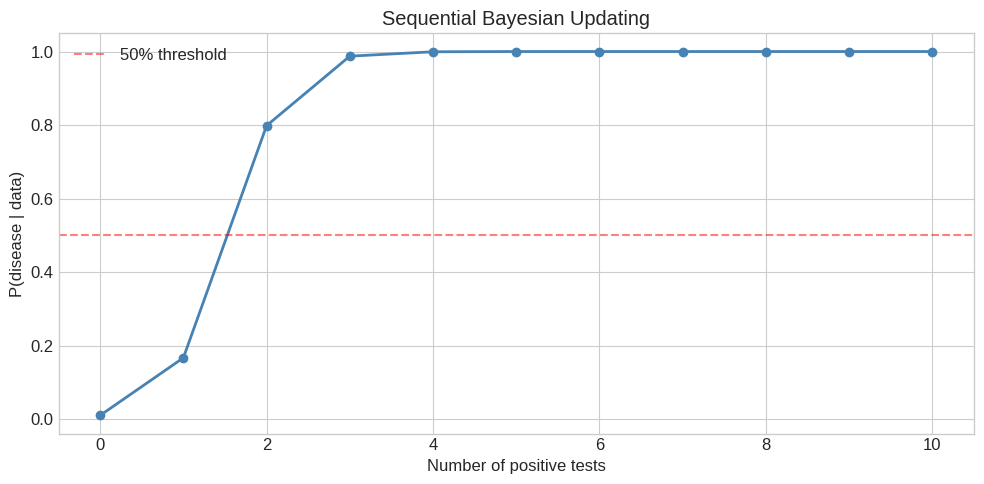
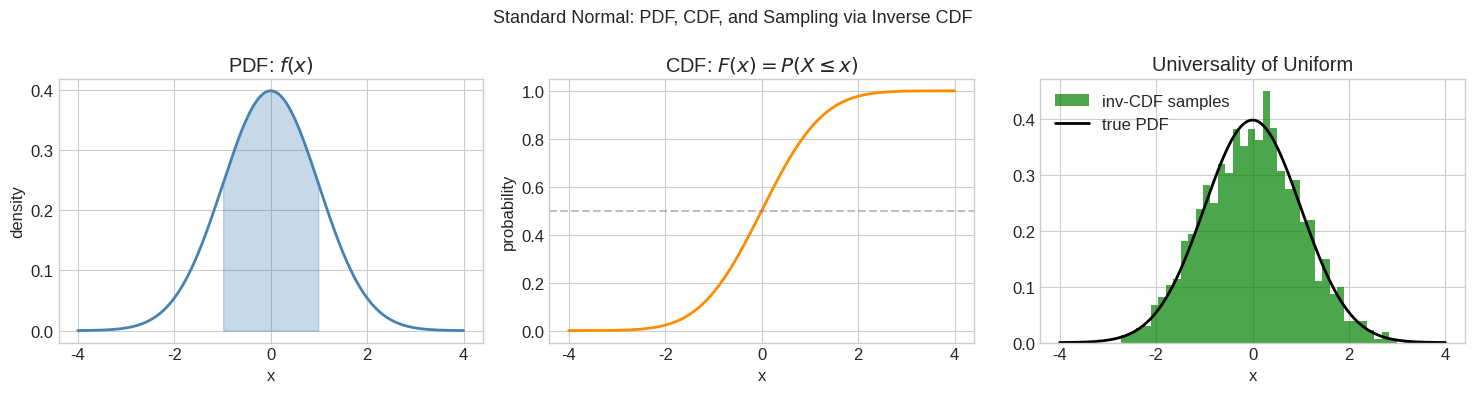
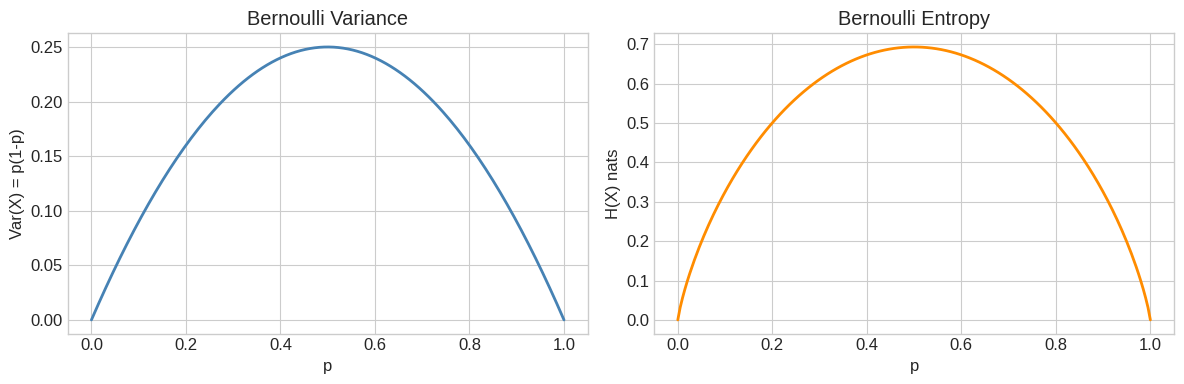
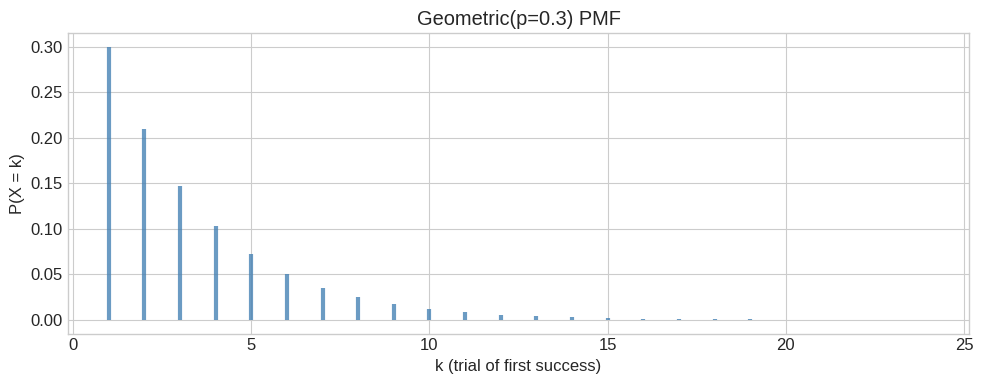
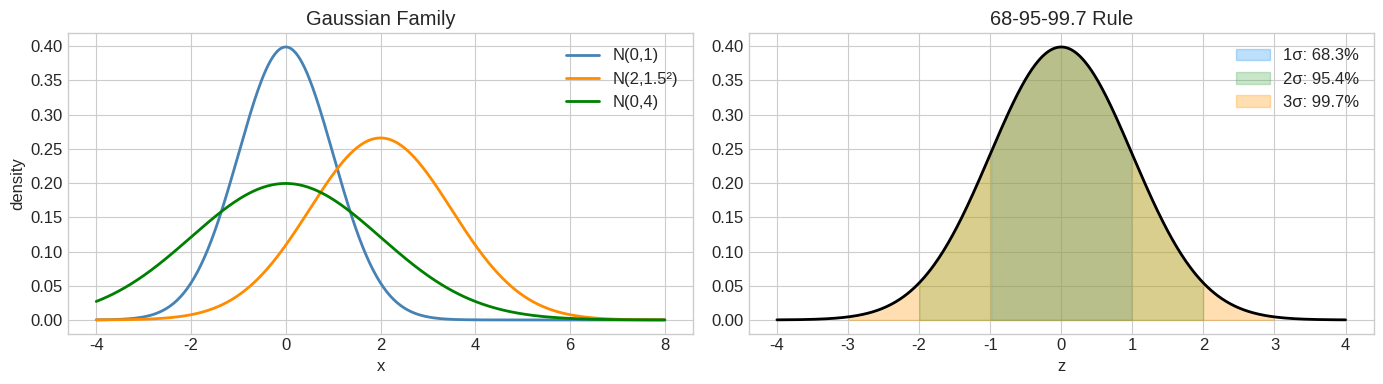
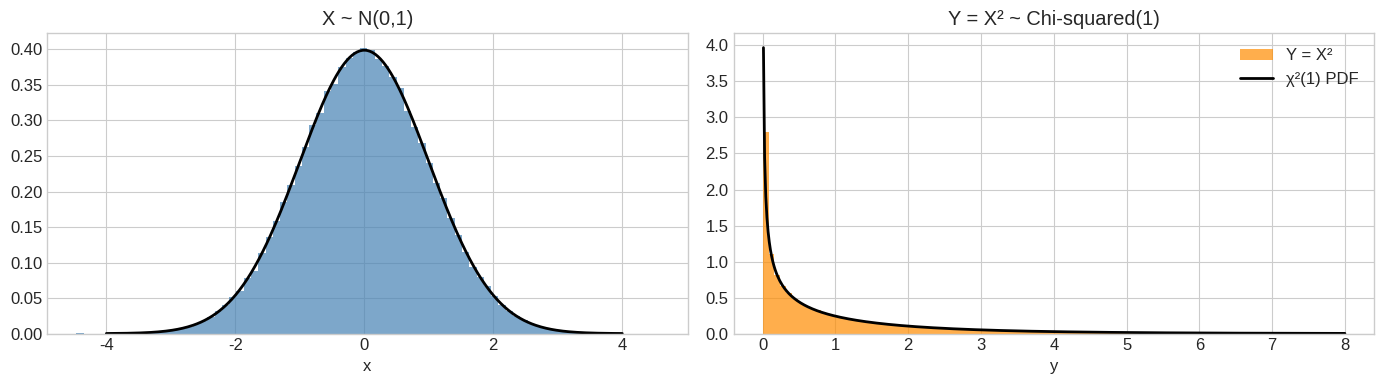
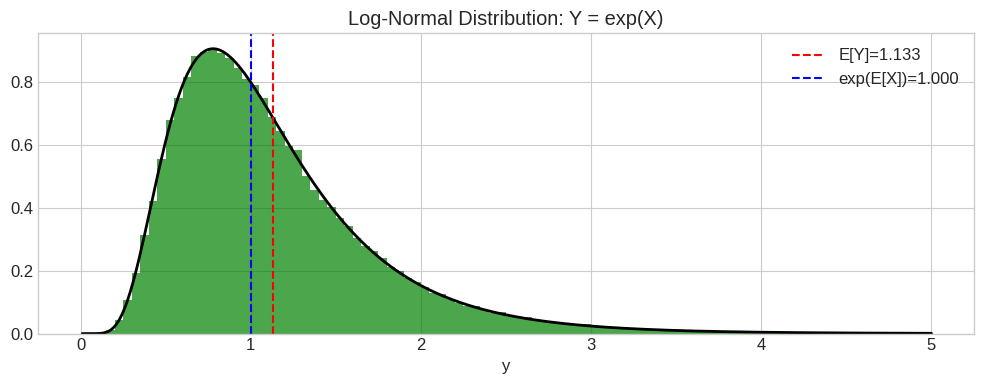
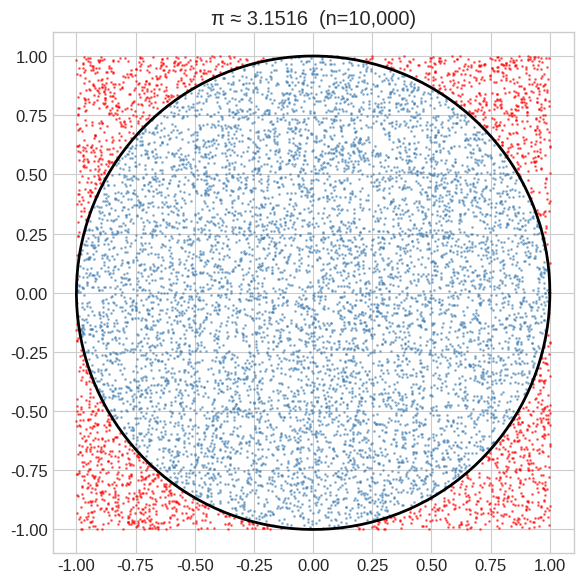
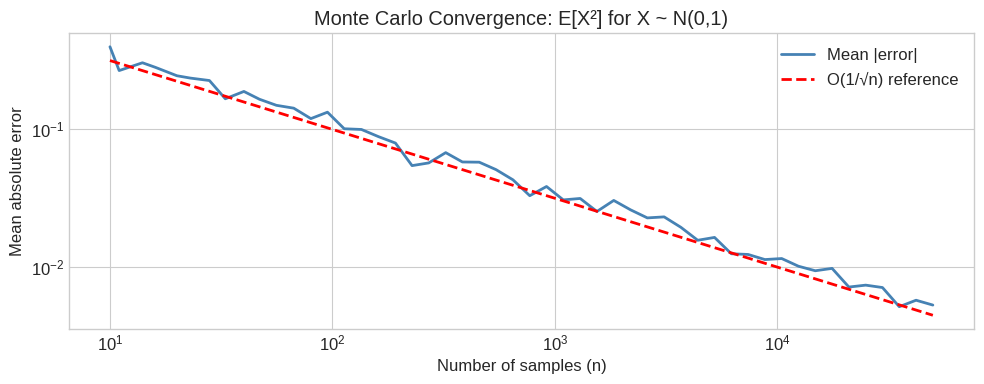
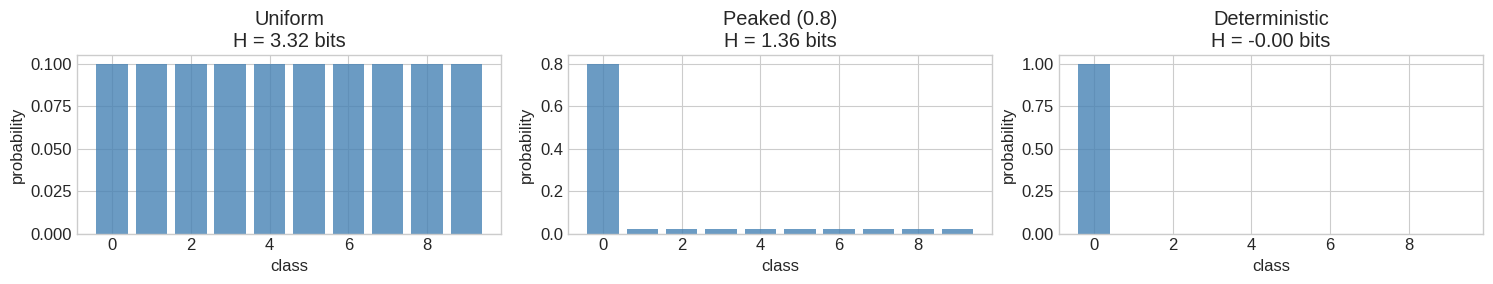

These charts were generated, in order, by the following Python code:
import numpy as np
from scipy import stats
import math

try:
    import matplotlib.pyplot as plt
    import matplotlib
    plt.style.use('seaborn-v0_8-whitegrid')
    plt.rcParams['figure.figsize'] = [10, 5]
    plt.rcParams['font.size'] = 12
    HAS_MPL = True
except ImportError:
    HAS_MPL = False

try:
    import seaborn as sns
    HAS_SNS = True
except ImportError:
    HAS_SNS = False

np.set_printoptions(precision=6, suppress=True)
np.random.seed(42)
print('Setup complete.')


# === 1.1 Finite Sample Spaces ===
# Model a fair 6-sided die
Omega = {1, 2, 3, 4, 5, 6}

# Uniform probability assignment
def P_uniform(event, sample_space):
    """P(A) = |A| / |Omega| for equally likely outcomes."""
    return len(event) / len(sample_space)

# Events
A = {2, 4, 6}          # even number
B = {1, 2, 3}          # at most 3
A_and_B = A & B        # intersection
A_or_B  = A | B        # union

print(f'P(even)         = {P_uniform(A, Omega):.4f}')
print(f'P(at most 3)    = {P_uniform(B, Omega):.4f}')
print(f'P(A ∩ B)        = {P_uniform(A_and_B, Omega):.4f}')
print(f'P(A ∪ B)        = {P_uniform(A_or_B, Omega):.4f}')

# Verify inclusion-exclusion: P(A∪B) = P(A) + P(B) - P(A∩B)
ie = P_uniform(A, Omega) + P_uniform(B, Omega) - P_uniform(A_and_B, Omega)
print(f'\nInclusion-exclusion check: {ie:.4f}')
assert abs(P_uniform(A_or_B, Omega) - ie) < 1e-12, 'Inclusion-exclusion failed'
print('PASS - inclusion-exclusion verified')


# === 1.2 Union Bound (Boole's Inequality) ===
# Demonstrate that P(A∪B) ≤ P(A) + P(B)

import itertools

def union_bound_demo(p_a, p_b, n_outcomes=1000):
    """Show union bound holds for random events with given marginal probs."""
    # Create events with approximately the right marginal probabilities
    Omega_large = np.arange(n_outcomes)
    A_mask = np.random.rand(n_outcomes) < p_a
    B_mask = np.random.rand(n_outcomes) < p_b

    p_A     = A_mask.mean()
    p_B     = B_mask.mean()
    p_AuB   = (A_mask | B_mask).mean()
    p_AnB   = (A_mask & B_mask).mean()

    print(f'  P(A)     = {p_A:.4f}  (target {p_a})')
    print(f'  P(B)     = {p_B:.4f}  (target {p_b})')
    print(f'  P(A∪B)   = {p_AuB:.4f}')
    print(f'  P(A)+P(B)= {p_A+p_B:.4f}  (union bound)')
    print(f'  P(A∩B)   = {p_AnB:.4f}')
    print(f'  Union bound holds: {p_AuB <= p_A + p_B + 1e-10}')
    return p_AuB, p_A + p_B

np.random.seed(42)
print('Union bound demonstration:')
actual, bound = union_bound_demo(0.3, 0.4)
print(f'\nSlack = {bound - actual:.4f} (the probability of the intersection)')


# === 2.1 Medical Test — Bayes' Theorem ===
# Disease prevalence: 1%
# Test sensitivity P(positive | sick) = 0.99
# Test specificity P(negative | healthy) = 0.95  =>  P(positive | healthy) = 0.05

p_disease       = 0.01   # prior
p_pos_given_sick   = 0.99  # sensitivity
p_pos_given_healthy = 0.05  # 1 - specificity

# Law of total probability
p_healthy = 1 - p_disease
p_positive = (p_pos_given_sick   * p_disease +
              p_pos_given_healthy * p_healthy)

# Bayes' theorem
p_sick_given_pos = p_pos_given_sick * p_disease / p_positive

print(f'P(disease)           = {p_disease:.4f}')
print(f'P(positive)          = {p_positive:.4f}')
print(f'P(sick | positive)   = {p_sick_given_pos:.4f}  ({100*p_sick_given_pos:.1f}%)')
print(f'P(healthy | positive) = {1-p_sick_given_pos:.4f}  ({100*(1-p_sick_given_pos):.1f}%)')
print()
print('Interpretation: Even with a positive test, only ~16.5% chance of disease')
print('=> Low base rate makes the test result much weaker than its accuracy implies')


# === 2.2 Sequential Bayes Updating ===
# Start with prior, update as positive tests accumulate

def bayes_update(prior, likelihood_pos, likelihood_neg):
    """Update belief P(H) given a positive observation."""
    p_pos = likelihood_pos * prior + likelihood_neg * (1 - prior)
    posterior = likelihood_pos * prior / p_pos
    return posterior

prior = 0.01
posteriors = [prior]
for i in range(10):
    prior = bayes_update(prior, 0.99, 0.05)
    posteriors.append(prior)
    print(f'After {i+1} positive test(s): P(sick) = {prior:.4f}')

if HAS_MPL:
    fig, ax = plt.subplots()
    ax.plot(range(len(posteriors)), posteriors, 'o-', color='steelblue', lw=2)
    ax.axhline(0.5, color='red', ls='--', alpha=0.5, label='50% threshold')
    ax.set_xlabel('Number of positive tests')
    ax.set_ylabel('P(disease | data)')
    ax.set_title('Sequential Bayesian Updating')
    ax.legend()
    plt.tight_layout()
    plt.show()


# === 3.1 Pairwise Independent but Not Mutually Independent ===
# Classic example: flip two fair coins X, Y; define Z = X XOR Y
# X, Y, Z are pairwise independent but NOT mutually independent

outcomes = [(x, y) for x in [0, 1] for y in [0, 1]]
prob     = 1/4  # uniform

def joint_prob(condition):
    return sum(prob for (x,y) in outcomes if condition(x, y, x^y))

p_X1 = joint_prob(lambda x,y,z: x==1)
p_Y1 = joint_prob(lambda x,y,z: y==1)
p_Z1 = joint_prob(lambda x,y,z: z==1)
p_X1_Y1 = joint_prob(lambda x,y,z: x==1 and y==1)
p_X1_Z1 = joint_prob(lambda x,y,z: x==1 and z==1)
p_Y1_Z1 = joint_prob(lambda x,y,z: y==1 and z==1)
p_all   = joint_prob(lambda x,y,z: x==1 and y==1 and z==1)

print('Pairwise independence checks:')
print(f'  P(X=1)*P(Y=1) = {p_X1*p_Y1:.4f},  P(X=1,Y=1) = {p_X1_Y1:.4f}  => {abs(p_X1*p_Y1 - p_X1_Y1) < 1e-9}')
print(f'  P(X=1)*P(Z=1) = {p_X1*p_Z1:.4f},  P(X=1,Z=1) = {p_X1_Z1:.4f}  => {abs(p_X1*p_Z1 - p_X1_Z1) < 1e-9}')
print(f'  P(Y=1)*P(Z=1) = {p_Y1*p_Z1:.4f},  P(Y=1,Z=1) = {p_Y1_Z1:.4f}  => {abs(p_Y1*p_Z1 - p_Y1_Z1) < 1e-9}')
print()
print('Mutual independence check:')
print(f'  P(X=1)*P(Y=1)*P(Z=1) = {p_X1*p_Y1*p_Z1:.4f}')
print(f'  P(X=1,Y=1,Z=1)       = {p_all:.4f}')
print(f'  Mutually independent: {abs(p_X1*p_Y1*p_Z1 - p_all) < 1e-9}')
print('PASS - demonstrated pairwise independence does NOT imply mutual independence')


# === 4.1 CDF Properties and the Universality of the Uniform ===
import numpy as np
from scipy import stats
np.random.seed(42)

# Gaussian CDF
x = np.linspace(-4, 4, 500)
cdf = stats.norm.cdf(x)
pdf = stats.norm.pdf(x)

try:
    import matplotlib.pyplot as plt
    plt.style.use('seaborn-v0_8-whitegrid')
    plt.rcParams['figure.figsize'] = [12, 4]
    HAS_MPL = True
except ImportError:
    HAS_MPL = False

if HAS_MPL:
    fig, axes = plt.subplots(1, 3, figsize=(15, 4))

    # PDF
    axes[0].plot(x, pdf, 'steelblue', lw=2)
    axes[0].fill_between(x, pdf, where=(x >= -1) & (x <= 1), alpha=0.3, color='steelblue')
    axes[0].set_title('PDF: $f(x)$')
    axes[0].set_xlabel('x'); axes[0].set_ylabel('density')

    # CDF
    axes[1].plot(x, cdf, 'darkorange', lw=2)
    axes[1].axhline(0.5, color='gray', ls='--', alpha=0.5)
    axes[1].set_title('CDF: $F(x) = P(X \leq x)$')
    axes[1].set_xlabel('x'); axes[1].set_ylabel('probability')

    # Universality of Uniform: if U~Uniform(0,1), then F_inv(U)~X
    u_samples = np.random.uniform(0, 1, 2000)
    x_samples = stats.norm.ppf(u_samples)
    axes[2].hist(x_samples, bins=40, density=True, color='green', alpha=0.7, label='inv-CDF samples')
    axes[2].plot(x, pdf, 'k-', lw=2, label='true PDF')
    axes[2].set_title('Universality of Uniform')
    axes[2].set_xlabel('x'); axes[2].legend()

    plt.suptitle('Standard Normal: PDF, CDF, and Sampling via Inverse CDF', fontsize=13)
    plt.tight_layout()
    plt.show()

# Verify properties
print('CDF properties:')
print(f'  F(-inf) ≈ {stats.norm.cdf(-10):.6f}  (→ 0)')
print(f'  F(0)    = {stats.norm.cdf(0):.6f}  (= 0.5 for symmetric)')
print(f'  F(+inf) ≈ {stats.norm.cdf(10):.6f}  (→ 1)')
print(f'  F is non-decreasing: {all(np.diff(cdf) >= 0)}')
print('PASS - CDF properties verified')


# === 5.1 Bernoulli Distribution ===
import numpy as np
from scipy import stats
np.random.seed(42)

try:
    import matplotlib.pyplot as plt
    plt.style.use('seaborn-v0_8-whitegrid')
    HAS_MPL = True
except ImportError:
    HAS_MPL = False

# PMF for different p values
p_values = [0.1, 0.3, 0.5, 0.7, 0.9]

print('Bernoulli(p): mean=p, var=p(1-p)')
print(f'  {"p":>5}  {"E[X]":>8}  {"Var(X)":>10}  {"H(X) nats":>12}')
for p in p_values:
    rv = stats.bernoulli(p)
    mean_val = rv.mean()
    var_val  = rv.var()
    entropy  = rv.entropy()
    print(f'  {p:>5.1f}  {mean_val:>8.4f}  {var_val:>10.4f}  {entropy:>12.4f}')

print()
print('Maximum variance at p=0.5 (fair coin), maximum entropy at p=0.5')
print('PASS - Bernoulli computed correctly')

if HAS_MPL:
    fig, axes = plt.subplots(1, 2, figsize=(12, 4))
    p_range = np.linspace(0, 1, 200)
    axes[0].plot(p_range, p_range * (1-p_range), 'steelblue', lw=2)
    axes[0].set_xlabel('p'); axes[0].set_ylabel('Var(X) = p(1-p)')
    axes[0].set_title('Bernoulli Variance')
    h_vals = -p_range*np.log(np.where(p_range > 0, p_range, 1)) \
             -(1-p_range)*np.log(np.where(1-p_range > 0, 1-p_range, 1))
    axes[1].plot(p_range, h_vals, 'darkorange', lw=2)
    axes[1].set_xlabel('p'); axes[1].set_ylabel('H(X) nats')
    axes[1].set_title('Bernoulli Entropy')
    plt.tight_layout()
    plt.show()


# === 5.2 Geometric Distribution — Memoryless Property ===
import numpy as np
from scipy import stats
np.random.seed(42)

p = 0.3  # success probability
rv = stats.geom(p)

k = np.arange(1, 25)
pmf = rv.pmf(k)

print(f'Geometric(p={p}): E[X] = {rv.mean():.4f}, Var = {rv.var():.4f}')
print(f'Theoretical: E[X] = {1/p:.4f}, Var = {(1-p)/p**2:.4f}')

# Verify memoryless property: P(X > 5+3 | X > 5) = P(X > 3)
s, t = 5, 3
p_gt_s     = rv.sf(s)         # P(X > s)
p_gt_st    = rv.sf(s + t)     # P(X > s+t)
p_gt_t     = rv.sf(t)         # P(X > t)
conditional = p_gt_st / p_gt_s  # P(X > s+t | X > s)

print(f'\nMemoryless property: P(X > {s+t} | X > {s}) = P(X > {t})?')
print(f'  P(X > {s+t} | X > {s}) = {conditional:.6f}')
print(f'  P(X > {t})             = {p_gt_t:.6f}')
ok = abs(conditional - p_gt_t) < 1e-10
print(f'  PASS: {ok}')

try:
    import matplotlib.pyplot as plt
    plt.style.use('seaborn-v0_8-whitegrid')
    HAS_MPL = True
except ImportError:
    HAS_MPL = False

if HAS_MPL:
    fig, ax = plt.subplots(figsize=(10, 4))
    ax.vlines(k, 0, pmf, colors='steelblue', lw=3, alpha=0.8)
    ax.set_xlabel('k (trial of first success)')
    ax.set_ylabel('P(X = k)')
    ax.set_title(f'Geometric(p={p}) PMF')
    plt.tight_layout()
    plt.show()


# === 6.2 Gaussian Distribution — Properties and the 68-95-99.7 Rule ===
import numpy as np
from scipy import stats

try:
    import matplotlib.pyplot as plt
    plt.style.use('seaborn-v0_8-whitegrid')
    HAS_MPL = True
except ImportError:
    HAS_MPL = False

# 68-95-99.7 rule
print('68-95-99.7 Rule for N(0,1):')
for k in [1, 2, 3]:
    prob = stats.norm.cdf(k) - stats.norm.cdf(-k)
    print(f'  P(|Z| <= {k}) = {prob:.6f}  ({100*prob:.2f}%)')

# Location-scale: X = mu + sigma*Z
mu, sigma = 2.0, 1.5
rv = stats.norm(loc=mu, scale=sigma)
print(f'\nN(mu={mu}, sigma^2={sigma**2}):')
print(f'  Mean     = {rv.mean():.4f}  (expected {mu})')
print(f'  Variance = {rv.var():.4f}  (expected {sigma**2})')
print(f'  P(X > mu+sigma) = {rv.sf(mu+sigma):.4f}  (expected 0.1587)')

if HAS_MPL:
    x = np.linspace(-4, 8, 500)
    fig, axes = plt.subplots(1, 2, figsize=(14, 4))

    # Multiple Gaussians
    configs = [(0,1,'steelblue','N(0,1)'), (2,1.5,'darkorange','N(2,1.5²)'),
               (0,2,'green','N(0,4)')]
    for mu_,sigma_,col,label in configs:
        pdf_ = stats.norm.pdf(x, mu_, sigma_)
        axes[0].plot(x, pdf_, color=col, lw=2, label=label)
    axes[0].set_title('Gaussian Family'); axes[0].legend()
    axes[0].set_xlabel('x'); axes[0].set_ylabel('density')

    # 68-95-99.7 shaded regions
    x0 = np.linspace(-4, 4, 500)
    pdf0 = stats.norm.pdf(x0)
    axes[1].plot(x0, pdf0, 'k-', lw=2)
    colors = ['#2196F3','#4CAF50','#FF9800']
    for i, (k,c) in enumerate(zip([1,2,3],colors)):
        mask = np.abs(x0) <= k
        axes[1].fill_between(x0, pdf0, where=mask, alpha=0.3, color=c,
                             label=f'{k}σ: {100*(stats.norm.cdf(k)-stats.norm.cdf(-k)):.1f}%')
    axes[1].set_title('68-95-99.7 Rule'); axes[1].legend()
    axes[1].set_xlabel('z')

    plt.tight_layout(); plt.show()

print('PASS - Gaussian properties verified')


# === 6.3 Standardisation and Z-scores ===
import numpy as np
from scipy import stats

# If X ~ N(mu, sigma^2), then Z = (X - mu)/sigma ~ N(0, 1)
mu, sigma = 170, 10  # height in cm, approximately

# Questions about height
heights = [180, 155, 170]
print('Height distribution N(170, 10^2):')
for h in heights:
    z = (h - mu) / sigma
    p_below = stats.norm.cdf(z)
    p_above = 1 - p_below
    print(f'  h={h}: z={z:+.1f}, P(X≤{h})={p_below:.4f}, P(X>{h})={p_above:.4f}')

# Verify standardisation preserves distribution
np.random.seed(42)
samples = np.random.normal(mu, sigma, 10000)
z_scores = (samples - mu) / sigma

print(f'\nStandardised samples: mean={z_scores.mean():.4f}, std={z_scores.std():.4f}')
print(f'Expected: mean=0, std=1')
print(f'PASS: {abs(z_scores.mean()) < 0.05 and abs(z_scores.std()-1) < 0.05}')


# === 7.1 Expectation and Variance from First Principles ===
import numpy as np
from scipy import stats

# Discrete: compute E[X] and Var(X) from PMF
def discrete_moments(values, probs):
    """Compute mean and variance from PMF."""
    values = np.array(values, dtype=float)
    probs  = np.array(probs, dtype=float)
    assert abs(probs.sum() - 1) < 1e-10, 'Probabilities must sum to 1'
    mean = (values * probs).sum()
    var  = ((values - mean)**2 * probs).sum()
    # Alternative: E[X^2] - (E[X])^2
    var2 = (values**2 * probs).sum() - mean**2
    return mean, var, var2

# Fair die
values = np.arange(1, 7)
probs  = np.ones(6) / 6
mean, var, var2 = discrete_moments(values, probs)
print(f'Fair die: E[X] = {mean:.4f} (expected 3.5), Var = {var:.4f} (expected {35/12:.4f})')
print(f'Alternative formula: Var = {var2:.4f}')
print(f'PASS: formulas agree: {abs(var - var2) < 1e-12}')

# LOTUS: E[X^2] for die
e_x2 = (values**2 * probs).sum()
print(f'\nLOTUS: E[X^2] = {e_x2:.4f} (= mean^2 + var = {mean**2 + var:.4f})')

# Linearity: E[aX + b]
a, b = 3, -2
e_aXb_direct   = (a * values + b) @ probs
e_aXb_linearity = a * mean + b
print(f'\nLinearity: E[{a}X + ({b})] = {e_aXb_direct:.4f} (direct) = {e_aXb_linearity:.4f} (linearity)')
print(f'PASS: {abs(e_aXb_direct - e_aXb_linearity) < 1e-12}')


# === 7.2 Variance Properties ===
import numpy as np
np.random.seed(42)

# Var(aX+b) = a^2 * Var(X)
n = 100000
X = np.random.normal(3, 2, n)   # N(3, 4)
a, b = 5, -7
Y = a * X + b

print('Variance properties (simulation):')
print(f'  Var(X)       = {X.var():.4f}  (expected 4.0)')
print(f'  Var(aX + b)  = {Y.var():.4f}  (expected {a**2 * 4:.4f} = a^2*Var(X))')
print(f'  a^2 * Var(X) = {a**2 * X.var():.4f}')
print(f'  PASS: {abs(Y.var() - a**2 * X.var()) < 0.1}')

# For independent RVs: Var(X+Y) = Var(X) + Var(Y)
X1 = np.random.normal(0, 1, n)
X2 = np.random.normal(0, 2, n)
S  = X1 + X2  # sum of independent Gaussians
print(f'\nVar(X1)     = {X1.var():.4f}  (expected 1.0)')
print(f'Var(X2)     = {X2.var():.4f}  (expected 4.0)')
print(f'Var(X1+X2)  = {S.var():.4f}   (expected 5.0 = 1+4)')
print(f'PASS: {abs(S.var() - (X1.var() + X2.var())) < 0.1}')


# === 8.1 Change of Variables: Y = X^2 for X ~ N(0,1) ===
import numpy as np
from scipy import stats
np.random.seed(42)

try:
    import matplotlib.pyplot as plt
    plt.style.use('seaborn-v0_8-whitegrid')
    HAS_MPL = True
except ImportError:
    HAS_MPL = False

n = 200000
X = np.random.standard_normal(n)
Y = X**2  # Y ~ Chi-squared(1)

# True PDF of Y = X^2 is chi-squared(1)
y_vals = np.linspace(0.01, 8, 500)
pdf_y_theory = stats.chi2.pdf(y_vals, df=1)

print('Y = X^2 where X ~ N(0,1) => Y ~ Chi-squared(1)')
print(f'Sample mean of Y = {Y.mean():.4f}  (expected 1.0 = E[X^2] for N(0,1))')
print(f'Sample var of Y  = {Y.var():.4f}  (expected 2.0 for chi-sq(1))')

if HAS_MPL:
    fig, axes = plt.subplots(1, 2, figsize=(14, 4))

    axes[0].hist(X, bins=80, density=True, color='steelblue', alpha=0.7, label='X ~ N(0,1)')
    xr = np.linspace(-4, 4, 400)
    axes[0].plot(xr, stats.norm.pdf(xr), 'k-', lw=2)
    axes[0].set_title('X ~ N(0,1)'); axes[0].set_xlabel('x')

    axes[1].hist(Y, bins=100, range=(0, 8), density=True,
                 color='darkorange', alpha=0.7, label='Y = X²')
    axes[1].plot(y_vals, pdf_y_theory, 'k-', lw=2, label='χ²(1) PDF')
    axes[1].set_title('Y = X² ~ Chi-squared(1)'); axes[1].set_xlabel('y')
    axes[1].legend()

    plt.tight_layout(); plt.show()
print('PASS - transformation demonstrated')


# === 8.2 Log-Normal: Y = exp(X) for X ~ N(mu, sigma^2) ===
import numpy as np
from scipy import stats
np.random.seed(42)

mu, sigma = 0.0, 0.5
X = np.random.normal(mu, sigma, 100000)
Y = np.exp(X)

# Theoretical moments of log-normal:
# E[Y] = exp(mu + sigma^2/2)
# Var[Y] = (exp(sigma^2)-1) * exp(2*mu + sigma^2)
e_y_theory  = np.exp(mu + sigma**2/2)
var_y_theory = (np.exp(sigma**2)-1) * np.exp(2*mu + sigma**2)

print(f'Log-Normal(mu={mu}, sigma^2={sigma**2}):')
print(f'  E[Y]  sample={Y.mean():.4f}  theory={e_y_theory:.4f}')
print(f'  Var[Y] sample={Y.var():.4f} theory={var_y_theory:.4f}')
print(f'  PASS E: {abs(Y.mean() - e_y_theory) < 0.01}')
print(f'  PASS V: {abs(Y.var() - var_y_theory) < 0.05}')
print()
print('Note: E[exp(X)] = exp(E[X] + Var(X)/2) > exp(E[X]) — Jensen inequality!')
print(f'  exp(E[X]) = {np.exp(mu):.4f}  vs  E[exp(X)] = {e_y_theory:.4f}')

try:
    import matplotlib.pyplot as plt
    plt.style.use('seaborn-v0_8-whitegrid')
    fig, ax = plt.subplots(figsize=(10, 4))
    ax.hist(Y, bins=100, range=(0, 5), density=True, color='green', alpha=0.7)
    y_range = np.linspace(0.01, 5, 300)
    ax.plot(y_range, stats.lognorm.pdf(y_range, s=sigma, scale=np.exp(mu)), 'k-', lw=2)
    ax.axvline(e_y_theory, color='red', ls='--', label=f'E[Y]={e_y_theory:.3f}')
    ax.axvline(np.exp(mu), color='blue', ls='--', label=f'exp(E[X])={np.exp(mu):.3f}')
    ax.set_title('Log-Normal Distribution: Y = exp(X)')
    ax.set_xlabel('y'); ax.legend()
    plt.tight_layout(); plt.show()
except ImportError:
    pass


# === 9.1 Cross-Entropy Loss from Scratch ===
import numpy as np
np.random.seed(42)

def binary_cross_entropy(y_true, y_pred, eps=1e-15):
    """BCE loss. Clips predictions to avoid log(0)."""
    y_pred = np.clip(y_pred, eps, 1 - eps)
    return -np.mean(y_true * np.log(y_pred) + (1 - y_true) * np.log(1 - y_pred))

# Perfect predictions vs. random
y_true = np.array([1, 1, 0, 0, 1, 0])
y_perfect   = np.array([0.99, 0.99, 0.01, 0.01, 0.99, 0.01])
y_random    = np.array([0.50, 0.50, 0.50, 0.50, 0.50, 0.50])
y_wrong     = np.array([0.01, 0.01, 0.99, 0.99, 0.01, 0.99])

print('Binary Cross-Entropy:')
print(f'  Perfect:  {binary_cross_entropy(y_true, y_perfect):.4f}  (→ 0 for perfect)')
print(f'  Random:   {binary_cross_entropy(y_true, y_random):.4f}  (≈ log(2) = {np.log(2):.4f})')
print(f'  All wrong:{binary_cross_entropy(y_true, y_wrong):.4f}  (→ ∞ for certain error)')

# Verify: entropy of Bernoulli(0.5) = log(2) ≈ 0.693
from scipy import stats
print(f'\nEntropy of Bernoulli(0.5) = {stats.bernoulli(0.5).entropy():.4f} = log(2) = {np.log(2):.4f}')
print('Random guessing achieves the entropy lower bound (cannot be worse in expectation)')
print('PASS - cross-entropy loss properties verified')


# === 9.2 Perplexity — LLM Evaluation Metric ===
import numpy as np

# Perplexity = exp(cross-entropy) = exp(NLL)
# For a language model predicting tokens, perplexity measures
# the effective vocabulary size the model is choosing from at each step

def perplexity_from_nll(nll):
    """Perplexity from average negative log-likelihood (nats)."""
    return np.exp(nll)

# Simulated NLL values for different model qualities
scenarios = [
    ('Perfect model (always correct)', -np.log(0.9999)),
    ('Good LLM (GPT-4 level, ~2.5 NLL)', 2.5),
    ('Moderate model', 4.0),
    ('Uniform over 50k vocab', np.log(50000)),
]

print(f'  {"Scenario":<45} {"NLL":>8} {"Perplexity":>12}')
print('-' * 68)
for name, nll in scenarios:
    ppl = perplexity_from_nll(nll)
    print(f'  {name:<45} {nll:>8.3f} {ppl:>12.1f}')

print()
print('Interpretation: perplexity = effective branching factor')
print('A perplexity of 10 means the model is equally confused between 10 options')
print('PASS - perplexity computed')


# === 10.1 Monte Carlo Estimation ===
import numpy as np
np.random.seed(42)

try:
    import matplotlib.pyplot as plt
    plt.style.use('seaborn-v0_8-whitegrid')
    HAS_MPL = True
except ImportError:
    HAS_MPL = False

# Estimate pi using Monte Carlo
def estimate_pi(n):
    x = np.random.uniform(-1, 1, n)
    y = np.random.uniform(-1, 1, n)
    inside = (x**2 + y**2) <= 1
    return 4 * inside.mean()

ns = [100, 1000, 10000, 100000, 1000000]
print('Monte Carlo estimate of π:')
for n in ns:
    pi_est = estimate_pi(n)
    error  = abs(pi_est - np.pi)
    print(f'  n={n:>8,d}: π̂ = {pi_est:.5f}, error = {error:.5f}, 1/√n = {1/n**0.5:.5f}')

print(f'\nTrue π = {np.pi:.6f}')
print('Error scales as O(1/√n) — decreasing by 10× requires 100× more samples')

if HAS_MPL:
    n_plot = 10000
    x = np.random.uniform(-1, 1, n_plot)
    y = np.random.uniform(-1, 1, n_plot)
    inside = (x**2 + y**2) <= 1

    fig, ax = plt.subplots(figsize=(6, 6))
    ax.scatter(x[inside], y[inside], s=1, color='steelblue', alpha=0.5)
    ax.scatter(x[~inside], y[~inside], s=1, color='red', alpha=0.5)
    theta = np.linspace(0, 2*np.pi, 300)
    ax.plot(np.cos(theta), np.sin(theta), 'k-', lw=2)
    ax.set_aspect('equal')
    ax.set_title(f'π ≈ {4*inside.mean():.4f}  (n={n_plot:,d})')
    plt.tight_layout(); plt.show()


# === 10.2 Monte Carlo Convergence Rate ===
import numpy as np
np.random.seed(42)

try:
    import matplotlib.pyplot as plt
    plt.style.use('seaborn-v0_8-whitegrid')
    HAS_MPL = True
except ImportError:
    HAS_MPL = False

# Estimate E[X^2] for X ~ N(0,1) (true value = 1)
true_value = 1.0
n_trials  = 50
max_n     = 50000
n_values  = np.logspace(1, np.log10(max_n), 50, dtype=int)

errors = []
for n in n_values:
    trial_errors = []
    for _ in range(n_trials):
        X = np.random.standard_normal(n)
        est = (X**2).mean()
        trial_errors.append(abs(est - true_value))
    errors.append(np.mean(trial_errors))

if HAS_MPL:
    fig, ax = plt.subplots(figsize=(10, 4))
    ax.loglog(n_values, errors, 'steelblue', lw=2, label='Mean |error|')
    ax.loglog(n_values, 1/np.sqrt(n_values), 'r--', lw=2, label='O(1/√n) reference')
    ax.set_xlabel('Number of samples (n)')
    ax.set_ylabel('Mean absolute error')
    ax.set_title('Monte Carlo Convergence: E[X²] for X ~ N(0,1)')
    ax.legend()
    plt.tight_layout(); plt.show()

print(f'At n=100:    error ≈ {errors[np.searchsorted(n_values, 100)]:.4f}')
print(f'At n=10000:  error ≈ {errors[np.searchsorted(n_values, 10000)]:.5f}')
print('10× more samples → ~3× smaller error (confirms O(1/√n))')


# === 11.1 Entropy of Categorical Distributions ===
import numpy as np
np.random.seed(42)

try:
    import matplotlib.pyplot as plt
    plt.style.use('seaborn-v0_8-whitegrid')
    HAS_MPL = True
except ImportError:
    HAS_MPL = False

def entropy(probs, base=np.e):
    """Shannon entropy in nats (base=e) or bits (base=2)."""
    probs = np.array(probs)
    probs = probs[probs > 0]  # ignore zero probabilities
    return -np.sum(probs * np.log(probs) / np.log(base))

n = 10  # vocabulary size (small example)
distributions = {
    'Uniform':       np.ones(n)/n,
    'Peaked (0.8)':  np.array([0.8] + [0.2/(n-1)]*(n-1)),
    'Deterministic': np.array([1.0] + [0.0]*(n-1)),
}

print(f'Entropy of {n}-class distributions (bits):')
for name, probs in distributions.items():
    h = entropy(probs, base=2)
    print(f'  {name:<25} H = {h:.4f} bits  (max = {np.log2(n):.4f})')

if HAS_MPL:
    fig, axes = plt.subplots(1, 3, figsize=(15, 3))
    for ax, (name, probs) in zip(axes, distributions.items()):
        ax.bar(range(n), probs, color='steelblue', alpha=0.8)
        h = entropy(probs, base=2)
        ax.set_title(f'{name}\nH = {h:.2f} bits')
        ax.set_xlabel('class'); ax.set_ylabel('probability')
    plt.tight_layout(); plt.show()

print('\nMax entropy = log2(n) achieved by uniform distribution')
print('Min entropy = 0 achieved by deterministic distribution')
print('PASS - entropy properties verified')


# === 11.2 KL Divergence: Asymmetry and Non-negativity ===
import numpy as np

def kl_divergence(p, q, eps=1e-15):
    """KL(p||q) — note: asymmetric! p is the 'true' distribution."""
    p = np.array(p, dtype=float)
    q = np.array(q, dtype=float)
    # Only include terms where p > 0
    mask = p > 0
    return np.sum(p[mask] * np.log(p[mask] / (q[mask] + eps)))

# Two distributions
p = np.array([0.6, 0.3, 0.1])   # true
q = np.array([0.1, 0.3, 0.6])   # model (inverted)
u = np.array([1/3, 1/3, 1/3])   # uniform

print('KL divergence examples:')
print(f'  KL(p||p) = {kl_divergence(p, p):.6f}  (same distribution → 0)')
print(f'  KL(p||q) = {kl_divergence(p, q):.4f}')
print(f'  KL(q||p) = {kl_divergence(q, p):.4f}  (asymmetric!)')
print(f'  KL(p||u) = {kl_divergence(p, u):.4f}  (distance from uniform)')

# Cross-entropy decomposition
from scipy import stats
p_ = np.array([0.6, 0.3, 0.1])
q_ = np.array([0.4, 0.4, 0.2])
h_p   = -np.sum(p_ * np.log(p_))    # entropy of p
kl_pq = kl_divergence(p_, q_)        # KL(p||q)
h_pq  = -np.sum(p_ * np.log(q_))    # cross-entropy H(p,q)

print(f'\nCross-entropy decomposition H(p,q) = H(p) + KL(p||q):')
print(f'  H(p)         = {h_p:.4f}')
print(f'  KL(p||q)     = {kl_pq:.4f}')
print(f'  H(p,q)       = {h_pq:.4f}')
print(f'  H(p)+KL(p||q)= {h_p + kl_pq:.4f}')
ok = abs(h_pq - (h_p + kl_pq)) < 1e-10
print(f'  PASS: {ok}')
